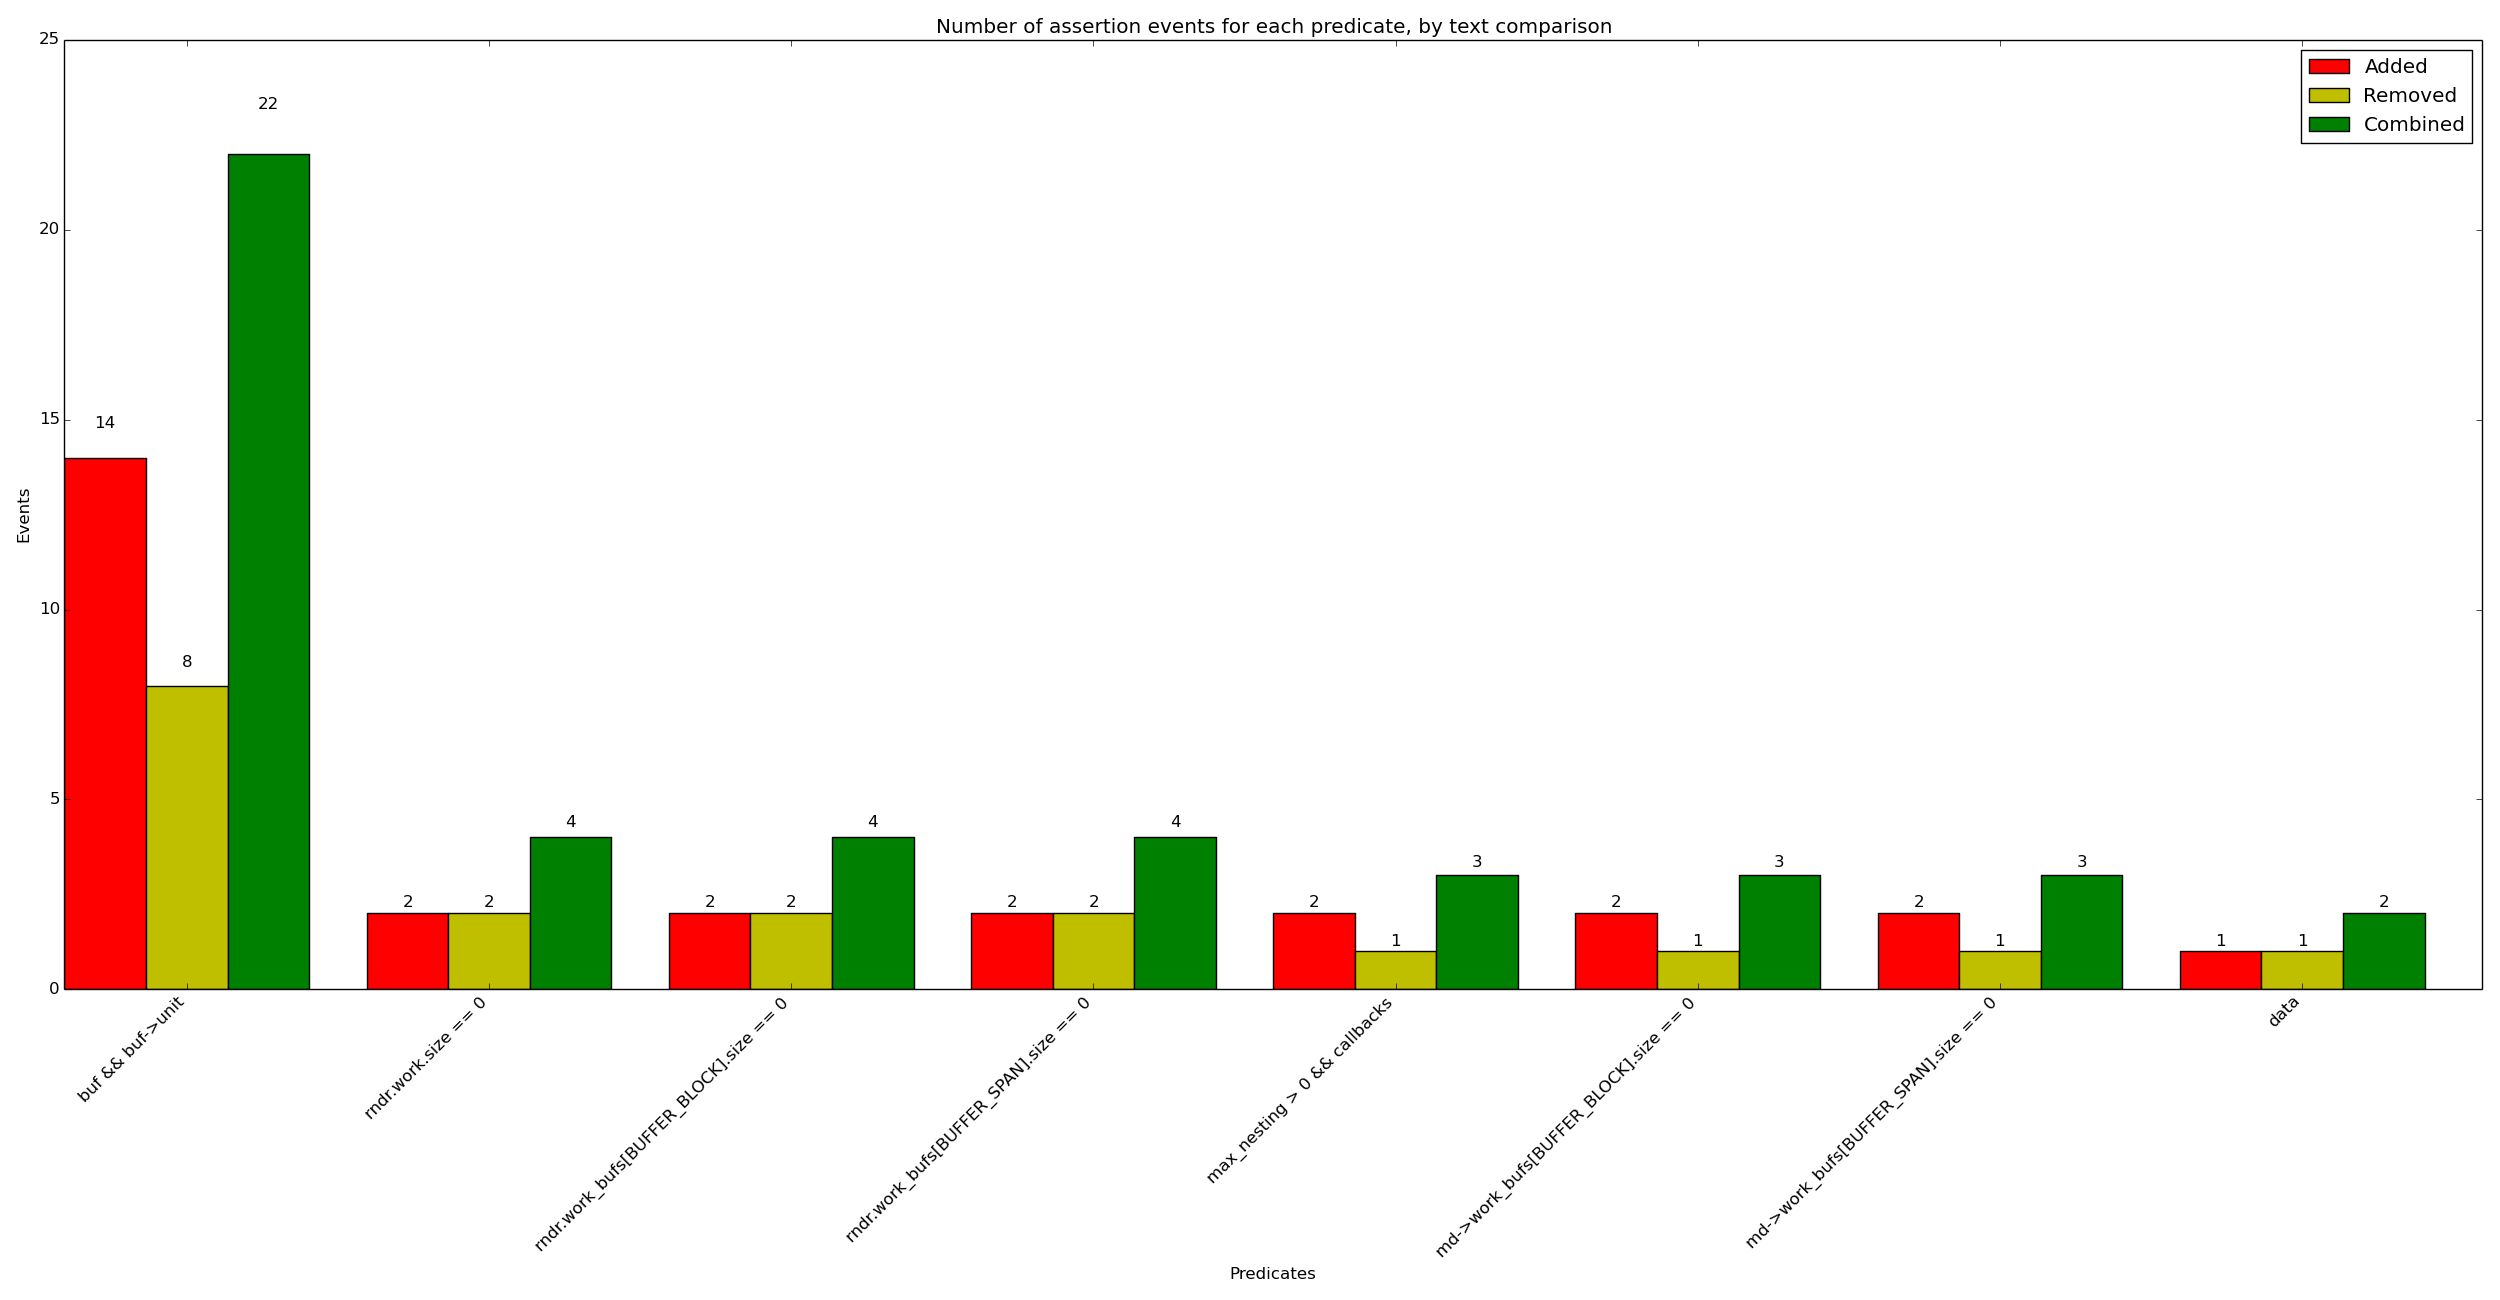

Source data for this figure (header and first rows):
x_val, y_added, y_removed, y_combined
buf && buf->unit, 14, 8, 22
rndr.work.size == 0, 2, 2, 4
rndr.work_bufs[BUFFER_BLOCK].size == 0, 2, 2, 4
rndr.work_bufs[BUFFER_SPAN].size == 0, 2, 2, 4
max_nesting > 0 && callbacks, 2, 1, 3
md->work_bufs[BUFFER_BLOCK].size == 0, 2, 1, 3
md->work_bufs[BUFFER_SPAN].size == 0, 2, 1, 3
data, 1, 1, 2
